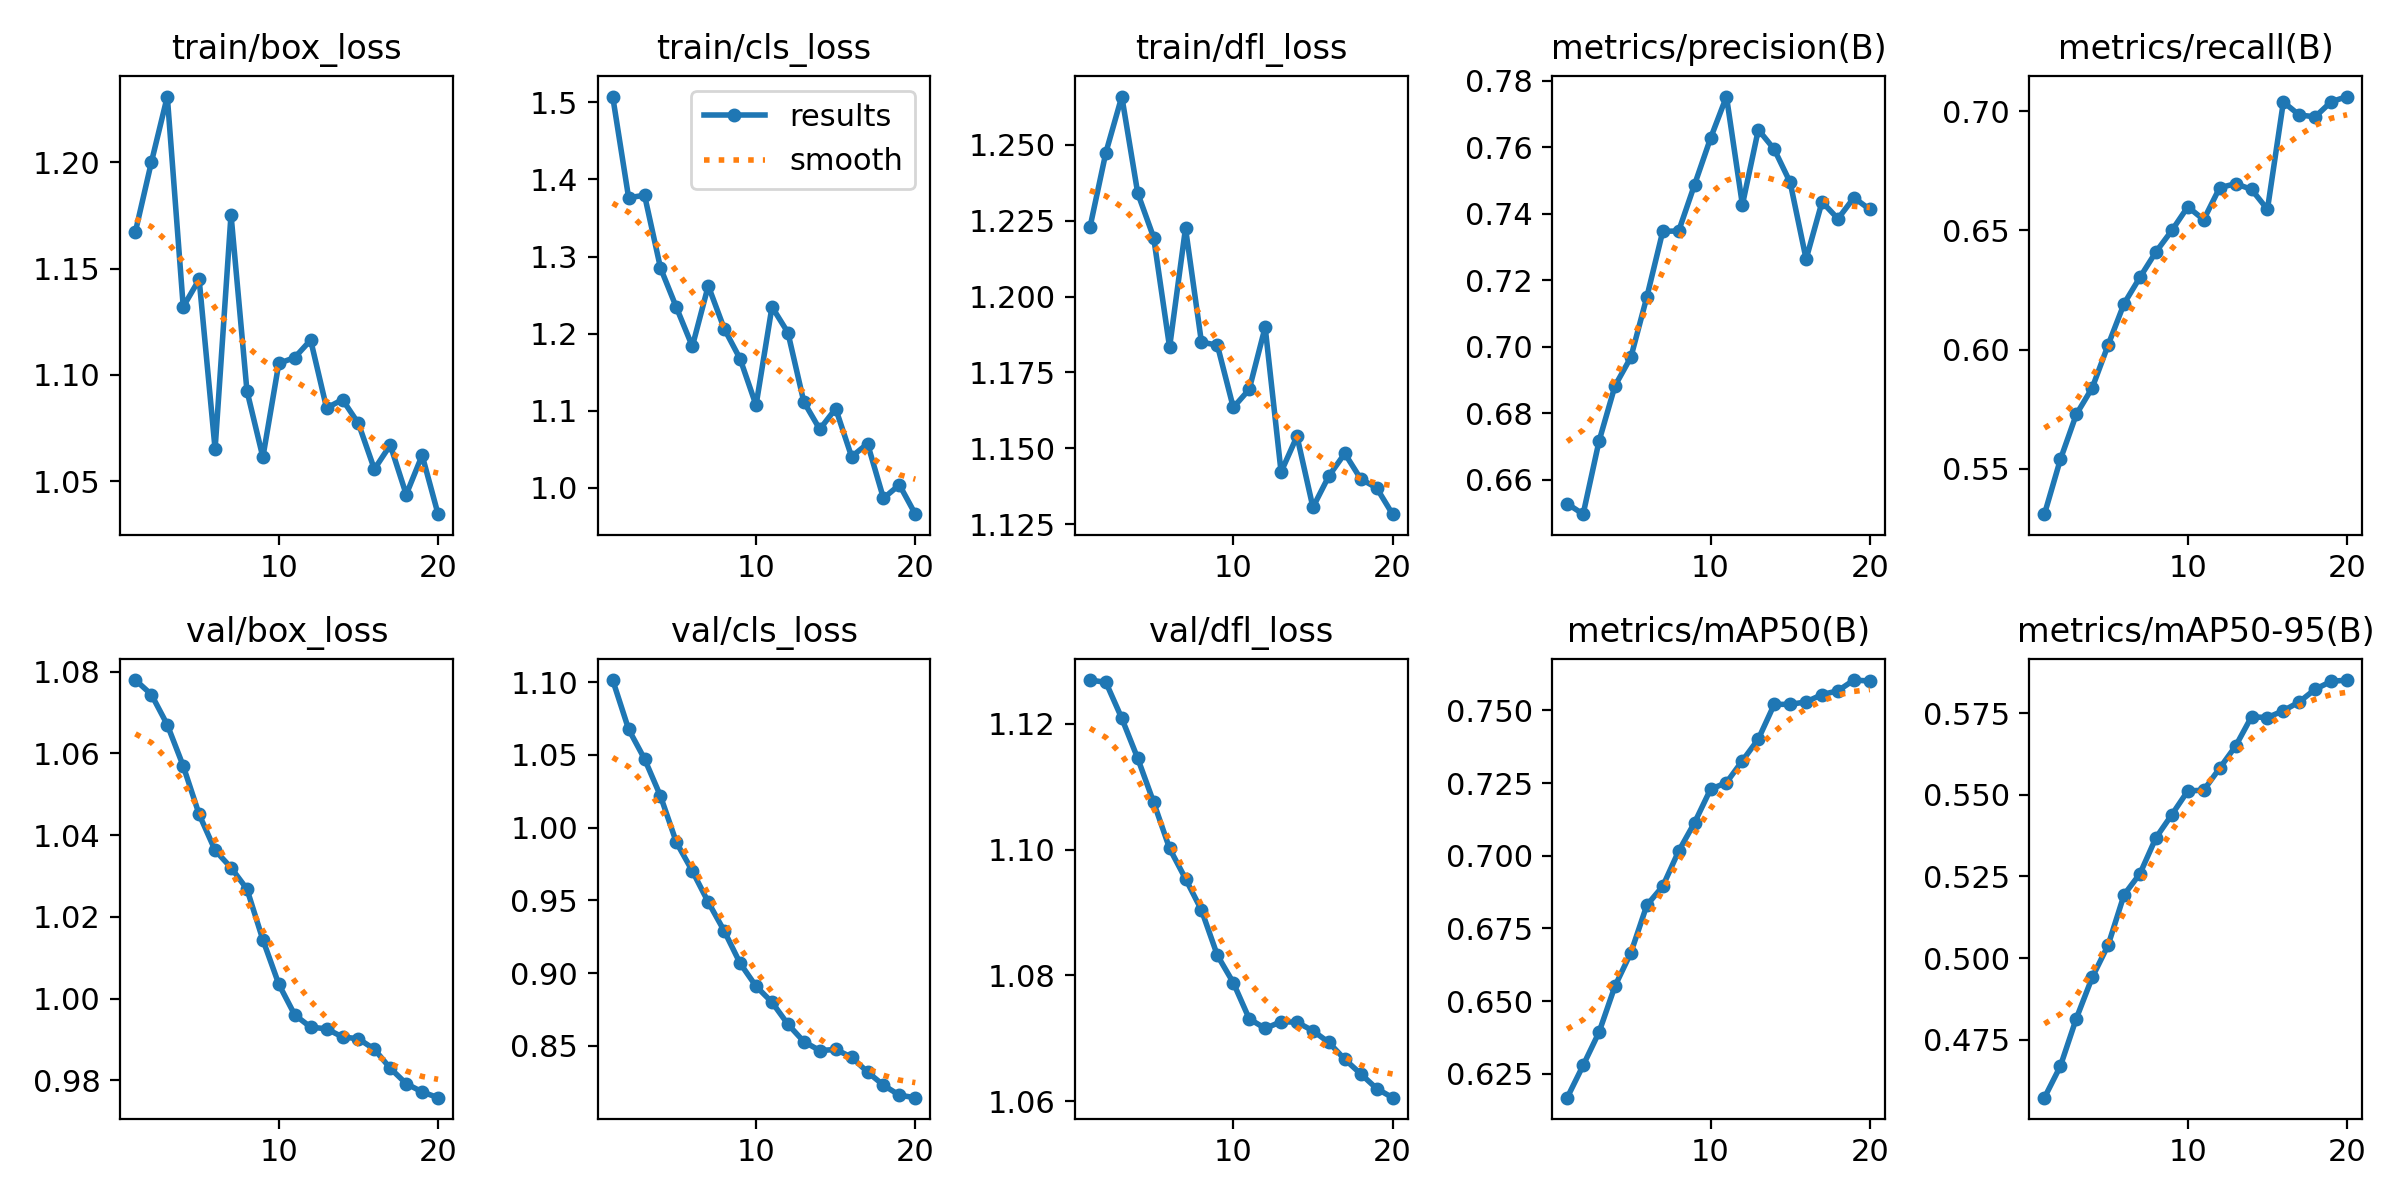

The file beside this chart, header and first rows:
epoch, time, train/box_loss, train/cls_loss, train/dfl_loss, metrics/precision(B), metrics/recall(B), metrics/mAP50(B), metrics/mAP50-95(B), val/box_loss, val/cls_loss, val/dfl_loss, lr/pg0, lr/pg1, lr/pg2
1, 15.99, 1.168, 1.507, 1.223, 0.6528, 0.5311, 0.6168, 0.4573, 1.078, 1.102, 1.127, 8.33e-06, 8.33e-06, 8.33e-06
2, 32.17, 1.2, 1.376, 1.247, 0.6496, 0.554, 0.6279, 0.4669, 1.074, 1.068, 1.127, 1.69664e-05, 1.69664e-05, 1.69664e-05
3, 48.3, 1.231, 1.379, 1.266, 0.6716, 0.5729, 0.6393, 0.4815, 1.067, 1.047, 1.121, 2.46604e-05, 2.46604e-05, 2.46604e-05
4, 64.56, 1.132, 1.285, 1.234, 0.6882, 0.584, 0.6552, 0.4941, 1.057, 1.022, 1.115, 3.14118e-05, 3.14118e-05, 3.14118e-05
5, 80.68, 1.145, 1.234, 1.219, 0.6969, 0.602, 0.6667, 0.504, 1.045, 0.9899, 1.108, 3.72208e-05, 3.72208e-05, 3.72208e-05
6, 96.78, 1.065, 1.183, 1.183, 0.715, 0.6193, 0.683, 0.5194, 1.036, 0.9703, 1.1, 4.20873e-05, 4.20873e-05, 4.20873e-05
7, 112.7, 1.175, 1.262, 1.223, 0.7347, 0.6304, 0.6895, 0.5259, 1.032, 0.9488, 1.095, 4.60114e-05, 4.60114e-05, 4.60114e-05
8, 128.5, 1.093, 1.206, 1.185, 0.7348, 0.641, 0.7016, 0.5368, 1.027, 0.9291, 1.09, 4.89929e-05, 4.89929e-05, 4.89929e-05
9, 144, 1.061, 1.167, 1.184, 0.7488, 0.65, 0.7114, 0.5439, 1.014, 0.9068, 1.083, 5.1032e-05, 5.1032e-05, 5.1032e-05
10, 159.4, 1.105, 1.107, 1.163, 0.7627, 0.6599, 0.7229, 0.5512, 1.004, 0.891, 1.079, 5.21285e-05, 5.21285e-05, 5.21285e-05
11, 174.8, 1.108, 1.235, 1.169, 0.7753, 0.6545, 0.7252, 0.5514, 0.996, 0.8801, 1.073, 5.22827e-05, 5.22827e-05, 5.22827e-05
12, 189.8, 1.116, 1.201, 1.19, 0.7427, 0.6679, 0.7327, 0.5581, 0.993, 0.8649, 1.072, 5.14943e-05, 5.14943e-05, 5.14943e-05
13, 204.2, 1.084, 1.111, 1.142, 0.7653, 0.6696, 0.7402, 0.5649, 0.9926, 0.853, 1.073, 4.8314e-05, 4.8314e-05, 4.8314e-05
14, 218.3, 1.088, 1.076, 1.154, 0.7594, 0.6672, 0.7521, 0.5739, 0.9906, 0.8469, 1.073, 4.24235e-05, 4.24235e-05, 4.24235e-05
15, 231.9, 1.077, 1.103, 1.131, 0.7494, 0.6588, 0.7521, 0.5736, 0.9902, 0.8476, 1.071, 3.6533e-05, 3.6533e-05, 3.6533e-05
16, 246.7, 1.056, 1.04, 1.141, 0.7264, 0.7038, 0.753, 0.5757, 0.9876, 0.8423, 1.069, 3.06425e-05, 3.06425e-05, 3.06425e-05
17, 262, 1.067, 1.057, 1.148, 0.7436, 0.6983, 0.7555, 0.5784, 0.983, 0.8321, 1.067, 2.4752e-05, 2.4752e-05, 2.4752e-05
18, 277, 1.044, 0.9864, 1.14, 0.7385, 0.6976, 0.7568, 0.5823, 0.9792, 0.8231, 1.064, 1.88615e-05, 1.88615e-05, 1.88615e-05
19, 292.6, 1.062, 1.004, 1.137, 0.7449, 0.7039, 0.7605, 0.5847, 0.9772, 0.8162, 1.062, 1.2971e-05, 1.2971e-05, 1.2971e-05
20, 308.3, 1.034, 0.9658, 1.128, 0.7413, 0.7061, 0.7601, 0.5851, 0.9758, 0.8145, 1.061, 7.0805e-06, 7.0805e-06, 7.0805e-06
